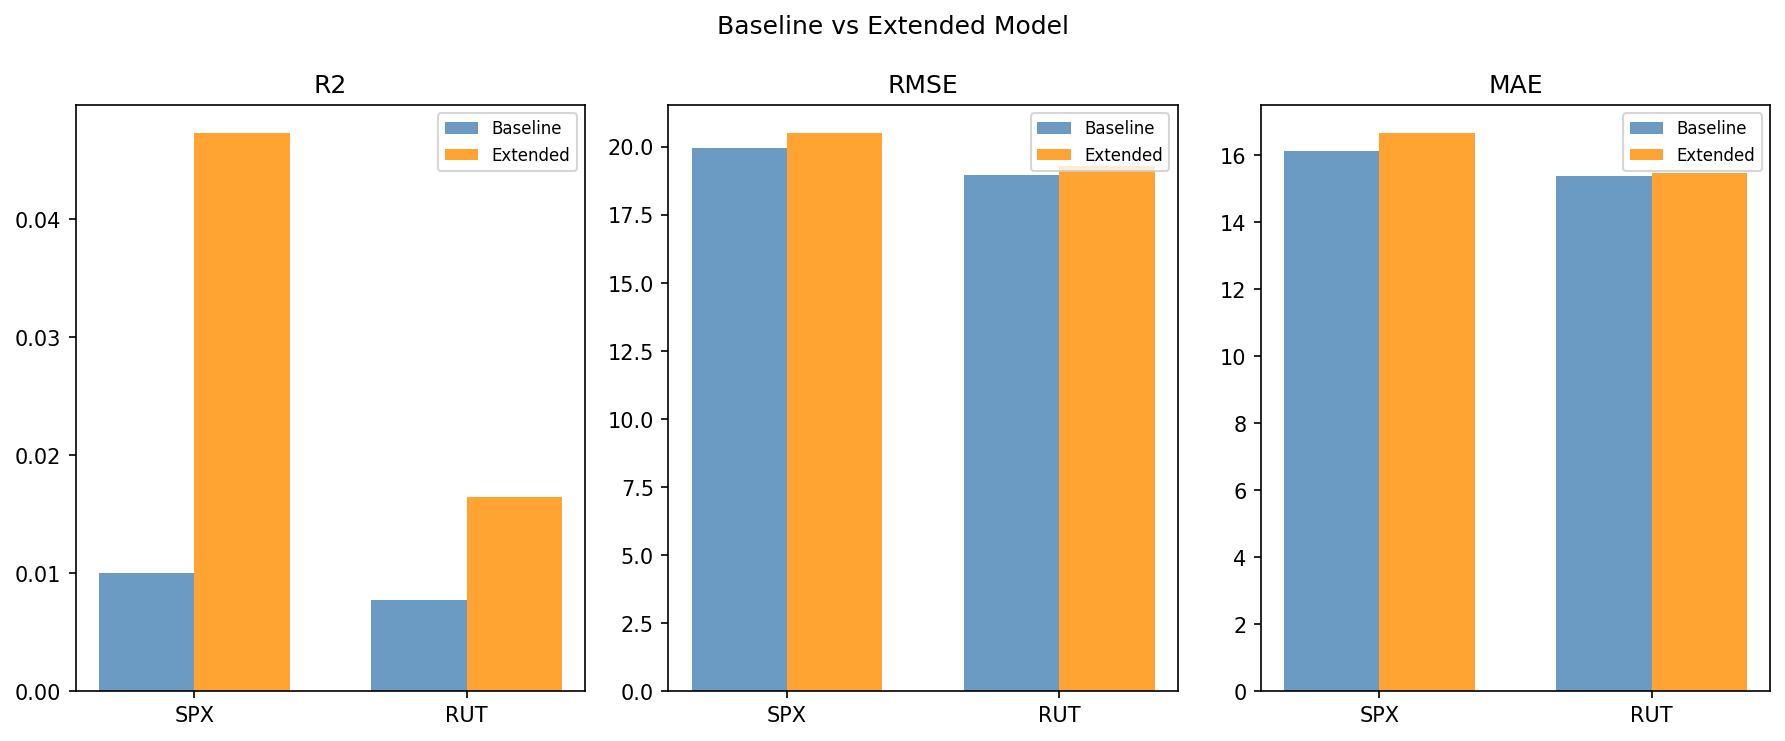

The file beside this chart, header and first rows:
market, metric, baseline, extended, delta
SPX, Corr, 0.09995, 0.2175, 0.1175
SPX, MAE, 16.14, 16.67, 0.5286
SPX, R2, 0.00999, 0.0473, 0.03731
SPX, RMSE, 19.95, 20.51, 0.5587
SPX, adj_R2, 0.009855, 0.04709, 0.03724
RUT, Corr, 0.08786, 0.1284, 0.04053
RUT, MAE, 15.38, 15.46, 0.07717
RUT, R2, 0.00772, 0.01649, 0.008766
RUT, RMSE, 18.98, 19.31, 0.3338
RUT, adj_R2, 0.007507, 0.01616, 0.008651
